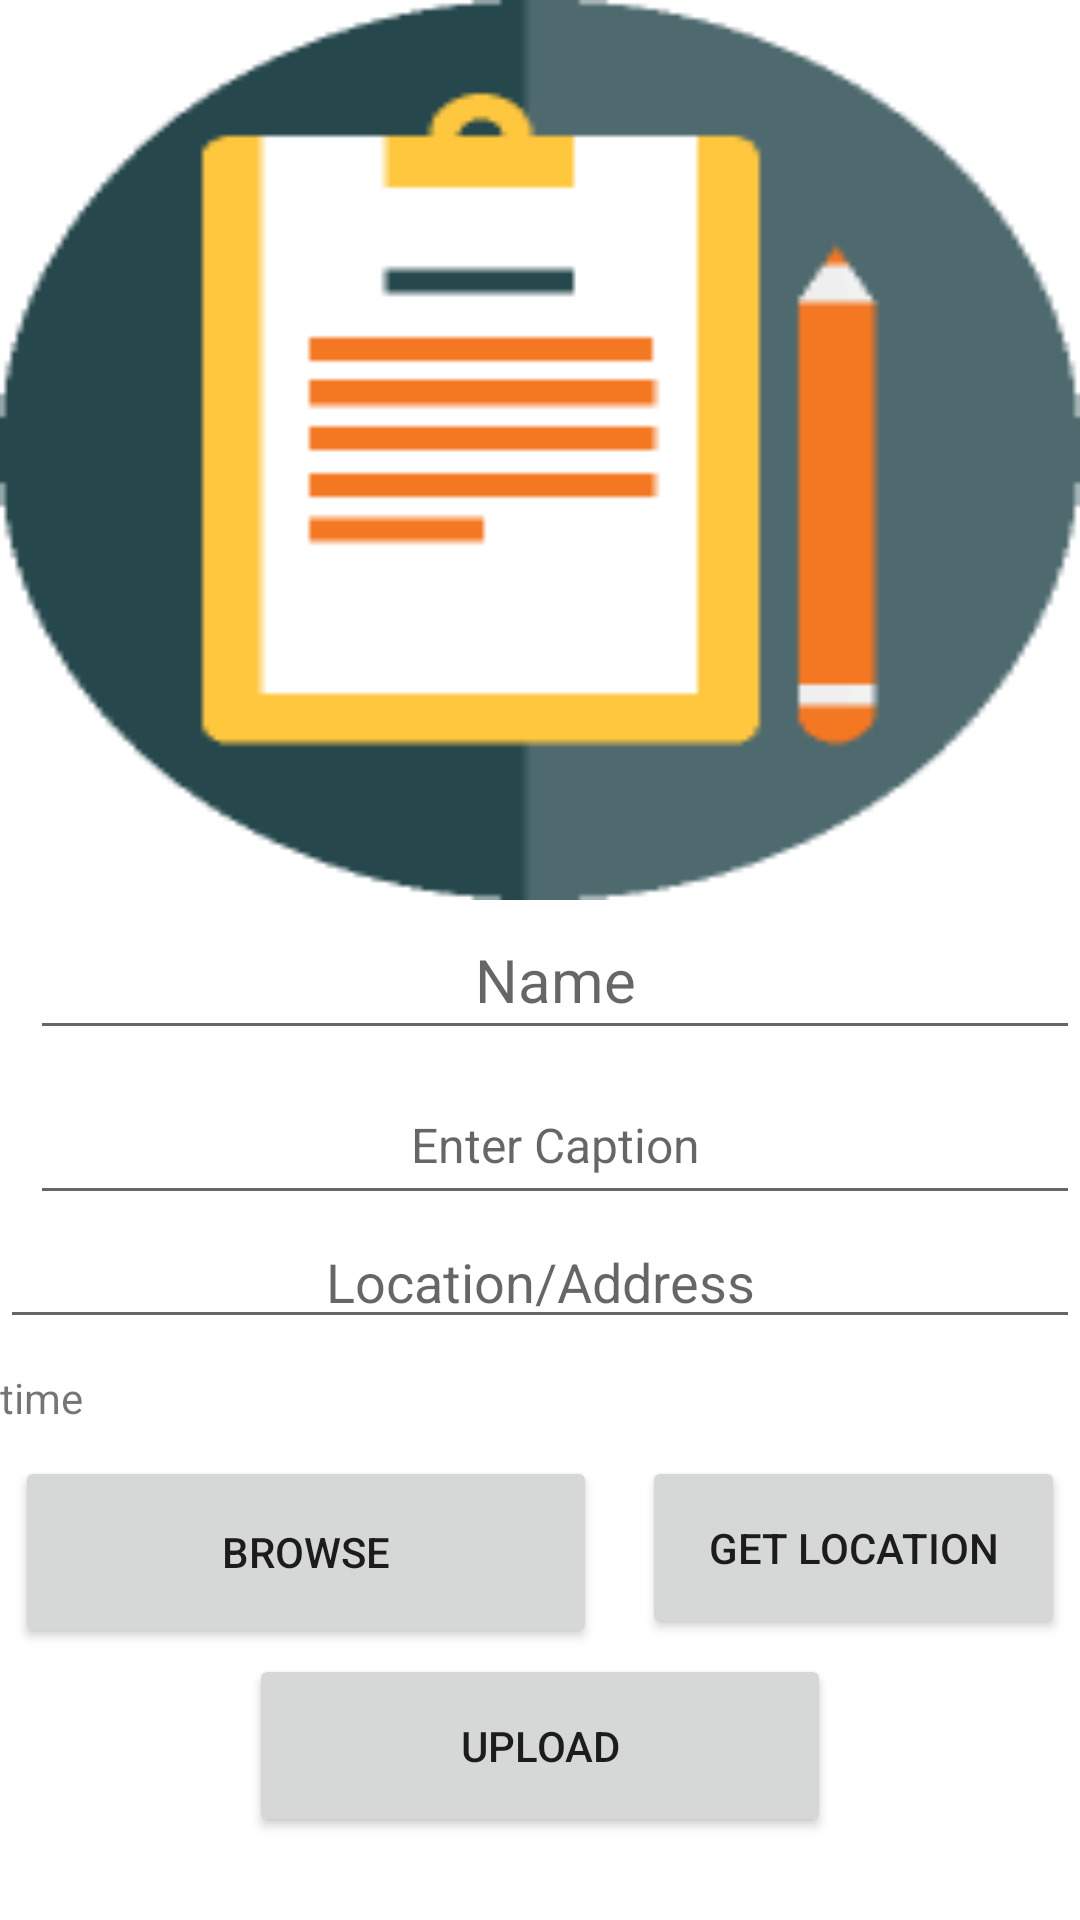

Reconstruct the res/layout file that produces this screen, plus the resources it refers to.
<!-- AndroidManifest.xml: application theme Theme.Scoial -->
<!-- res/layout/activity_post.xml -->
<?xml version="1.0" encoding="utf-8"?>
<RelativeLayout
    xmlns:android="http://schemas.android.com/apk/res/android"
    xmlns:app="http://schemas.android.com/apk/res-auto"
    xmlns:tools="http://schemas.android.com/tools"
    android:layout_width="match_parent"
    android:layout_height="match_parent"
    tools:context=".PostActivity">

    <ImageView
        android:id="@+id/image_view"
        android:layout_width="match_parent"
        android:layout_height="300dp"
        android:background="@drawable/complaint"/>

    <EditText
        android:id="@+id/txtName"
        android:layout_width="match_parent"
        android:layout_height="50dp"
        android:hint="Name"
        android:textSize="20sp"
        android:textCursorDrawable="@color/colorPrimaryDark"
        android:layout_marginLeft="10dp"
        android:layout_below="@id/image_view"
        android:layout_marginBottom="5dp"
        android:gravity="center" />
    <EditText
        android:id="@+id/txtDesc"
        android:layout_width="match_parent"
        android:layout_height="50dp"
        android:hint="Enter Caption"
        android:layout_below="@+id/txtName"
        android:textCursorDrawable="@color/colorPrimaryDark"
        android:textSize="16sp"
        android:layout_marginLeft="10dp"
        android:gravity="center" />



    <EditText
        android:layout_width="match_parent"
        android:layout_height="wrap_content"
        android:textSize="18sp"
        android:id="@+id/txtLocation"
        android:hint="Location/Address"
        android:textCursorDrawable="@color/colorPrimaryDark"
        android:gravity="center"
        android:drawableStart="@drawable/ic_baseline_location_on_24"
        android:layout_below="@+id/txtDesc"
        android:layout_marginBottom="10dp"

        ></EditText>

    <TextView
        android:id="@+id/textTime"
        android:layout_width="wrap_content"
        android:layout_height="wrap_content"
        android:layout_below="@id/txtLocation"
        android:text="time"
        android:textSize="14sp"
        />


    <Button
        android:id="@+id/btnbrowse"
        android:layout_width="194dp"
        android:layout_height="64dp"
        android:layout_marginTop="10dp"
        android:layout_marginRight="5dp"
        android:layout_below="@+id/textTime"
        android:layout_marginLeft="5dp"
        android:text="Browse" />

    <Button
        android:id="@+id/btnLocation"
        android:layout_width="194dp"
        android:layout_height="61dp"
        android:layout_marginLeft="10dp"
        android:layout_marginRight="5dp"
        android:layout_toRightOf="@id/btnbrowse"
        android:layout_below="@+id/textTime"
        android:layout_marginTop="10dp"
        android:text="Get Location" />

    <Button
        android:id="@+id/btnupload"
        android:layout_width="194dp"
        android:layout_height="61dp"
        android:layout_marginLeft="10dp"
        android:layout_marginRight="5dp"
        android:layout_centerHorizontal="true"
        android:layout_below="@+id/btnLocation"
        android:layout_marginTop="5dp"
        android:text="Upload" />



</RelativeLayout>
<!-- resources referenced by this layout -->
<resources>
  <color name="colorPrimaryDark">#3357C0</color>
  <!-- drawable complaint: png bitmap (drawable-v24, 3059 bytes) -->
  <style name="Theme.Scoial" parent="Theme.MaterialComponents.DayNight.DarkActionBar">
          
  
  
  
  
  
  
  
  
  
  
          <item name="colorPrimary">@color/colorPrimary</item>
          <item name="colorPrimaryDark">@color/colorPrimaryDark</item>
          <item name="colorAccent">@color/colorAccent</item>
      </style>
  <color name="colorPrimary">#477CE3</color>
  <color name="colorAccent">#FFFFFF</color>
</resources>
